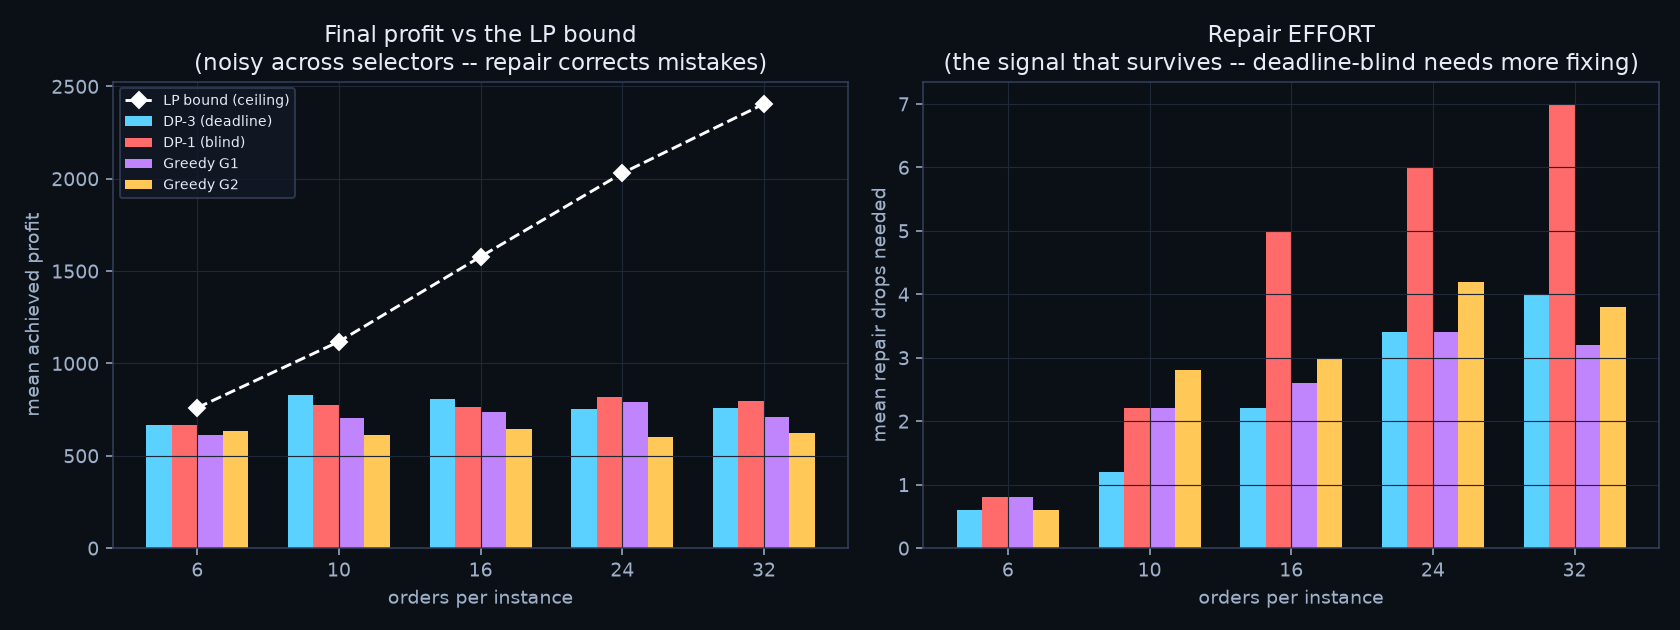

Source data for this figure (header and first rows):
n_orders, seed, selector, profit, dp_bound, bound_gap_pct, repair_drops, runtime_ms
6, 1, dp_deadline, 657.2, 699.2, 6.0, 1, 7.179
6, 1, dp_01, 657.2, 699.2, 6.0, 1, 5.174
6, 1, greedy_density, 657.2, 699.2, 6.0, 1, 5.425
6, 1, greedy_edd, 657.2, 699.2, 6.0, 1, 5.043
6, 2, dp_deadline, 827, 885.3, 6.6, 0, 5.965
6, 2, dp_01, 827, 885.3, 6.6, 0, 2.197
6, 2, greedy_density, 556, 885.3, 37.2, 1, 2.069
6, 2, greedy_edd, 739.3, 885.3, 16.5, 0, 2.136
6, 3, dp_deadline, 592.4, 713.1, 16.9, 1, 9.027
6, 3, dp_01, 592.4, 713.1, 16.9, 1, 4.843
6, 3, greedy_density, 592.4, 713.1, 16.9, 1, 4.827
6, 3, greedy_edd, 592.4, 713.1, 16.9, 1, 4.848
6, 4, dp_deadline, 741, 741, 0.0, 0, 6.732
6, 4, dp_01, 741, 741, 0.0, 0, 4.013
6, 4, greedy_density, 741, 741, 0.0, 0, 4.648
6, 4, greedy_edd, 741, 741, 0.0, 0, 4.403
6, 5, dp_deadline, 503.9, 760.5, 33.7, 1, 4.19
6, 5, dp_01, 503.9, 760.5, 33.7, 2, 1.947
6, 5, greedy_density, 503.9, 760.5, 33.7, 1, 1.75
6, 5, greedy_edd, 451.8, 760.5, 40.6, 1, 1.708
10, 1, dp_deadline, 637.7, 1136, 43.8, 2, 8.808
10, 1, dp_01, 637.7, 1136, 43.8, 4, 19.86
10, 1, greedy_density, 637.7, 1136, 43.8, 3, 7.649
10, 1, greedy_edd, 432.2, 1136, 61.9, 5, 18.27
10, 2, dp_deadline, 714.5, 883.5, 19.1, 1, 6.824
10, 2, dp_01, 714.5, 883.5, 19.1, 1, 2.916
10, 2, greedy_density, 291.1, 883.5, 67.1, 3, 3.316
10, 2, greedy_edd, 403.1, 883.5, 54.4, 2, 3.406
10, 3, dp_deadline, 943.6, 1282, 26.4, 2, 8.545
10, 3, dp_01, 943.6, 1282, 26.4, 2, 5.106
10, 3, greedy_density, 927.1, 1282, 27.7, 2, 5.44
10, 3, greedy_edd, 927.1, 1282, 27.7, 2, 5.622
10, 4, dp_deadline, 944, 1111, 15.1, 0, 11.45
10, 4, dp_01, 566.1, 1111, 49.1, 3, 9.182
10, 4, greedy_density, 792.4, 1111, 28.7, 2, 9.479
10, 4, greedy_edd, 522.8, 1111, 53.0, 3, 7.218
10, 5, dp_deadline, 917.6, 1178, 22.1, 1, 6.588
10, 5, dp_01, 1016, 1178, 13.8, 1, 3.307
10, 5, greedy_density, 886.9, 1178, 24.7, 1, 2.571
10, 5, greedy_edd, 788.5, 1178, 33.1, 2, 3.154
16, 1, dp_deadline, 502.1, 1760, 71.5, 4, 18.5
16, 1, dp_01, 732.5, 1760, 58.4, 6, 26.53
16, 1, greedy_density, 858.5, 1760, 51.2, 2, 8.32
16, 1, greedy_edd, 747.7, 1760, 57.5, 3, 10.24
16, 2, dp_deadline, 823.3, 1590, 48.2, 2, 14.01
16, 2, dp_01, 640.8, 1590, 59.7, 6, 22.68
16, 2, greedy_density, 515.2, 1590, 67.6, 4, 10.72
16, 2, greedy_edd, 596.9, 1590, 62.5, 3, 11.21
16, 3, dp_deadline, 815.4, 1333, 38.8, 1, 14.29
16, 3, dp_01, 810.9, 1333, 39.1, 4, 25.32
16, 3, greedy_density, 917.2, 1333, 31.2, 1, 9.722
16, 3, greedy_edd, 491.0, 1333, 63.2, 4, 12.18
16, 4, dp_deadline, 1058, 1998, 47.0, 3, 21.78
16, 4, dp_01, 938.8, 1998, 53.0, 6, 27.36
16, 4, greedy_density, 844.7, 1998, 57.7, 4, 11.12
16, 4, greedy_edd, 839.8, 1998, 58.0, 3, 11.42
16, 5, dp_deadline, 845.5, 1209, 30.1, 1, 15.21
16, 5, dp_01, 689.6, 1209, 43.0, 3, 12.15
16, 5, greedy_density, 552.1, 1209, 54.3, 2, 8.925
16, 5, greedy_edd, 545.2, 1209, 54.9, 2, 12.36
... 40 more rows
